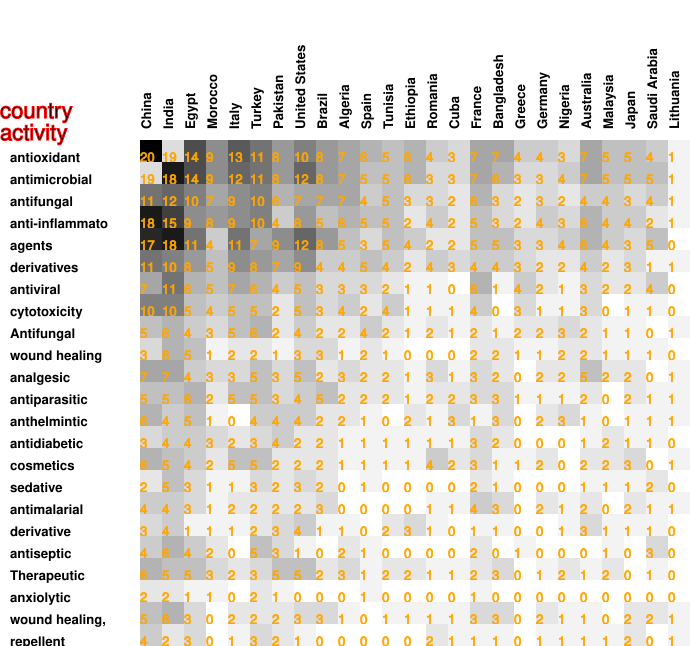

The file beside this chart, header and first rows:
20, 19, 14, 9, 13, 11, 8, 10, 8, 7, 6, 5, 6, 4, 3, 7, 7, 4, 4, 3, 7, 5, 5, 4
19, 18, 14, 9, 12, 11, 8, 12, 8, 7, 5, 5, 6, 3, 3, 7, 6, 3, 3, 4, 7, 5, 5, 5
11, 12, 10, 7, 9, 10, 6, 7, 7, 7, 4, 5, 3, 3, 2, 6, 3, 2, 3, 2, 4, 4, 3, 4
18, 15, 9, 8, 9, 10, 4, 8, 5, 6, 5, 5, 2, 4, 2, 5, 3, 2, 4, 3, 6, 4, 4, 2
17, 18, 11, 4, 11, 7, 9, 12, 8, 5, 3, 5, 4, 2, 2, 5, 5, 3, 3, 4, 6, 4, 3, 5
11, 10, 8, 5, 9, 8, 7, 9, 4, 4, 5, 4, 2, 4, 3, 4, 4, 3, 2, 2, 4, 2, 3, 1
7, 11, 6, 5, 7, 6, 4, 5, 3, 3, 3, 2, 1, 1, 0, 6, 1, 4, 2, 1, 3, 2, 2, 4
10, 10, 5, 4, 5, 5, 2, 5, 3, 4, 2, 4, 1, 1, 1, 4, 0, 3, 1, 1, 3, 0, 1, 1
5, 6, 4, 3, 5, 6, 2, 4, 2, 2, 4, 2, 1, 2, 1, 2, 1, 2, 2, 3, 2, 1, 1, 0
3, 6, 5, 1, 2, 2, 1, 3, 3, 1, 2, 1, 0, 0, 0, 2, 2, 1, 1, 2, 2, 1, 1, 1
7, 7, 4, 3, 3, 5, 3, 5, 2, 3, 2, 2, 1, 3, 1, 3, 2, 0, 2, 2, 5, 2, 2, 0
5, 5, 6, 2, 5, 5, 3, 4, 5, 2, 2, 2, 1, 2, 2, 3, 3, 1, 1, 1, 2, 0, 2, 1
6, 4, 5, 1, 0, 4, 4, 4, 2, 2, 1, 0, 2, 1, 3, 1, 3, 0, 2, 3, 1, 0, 1, 1
3, 4, 4, 3, 2, 3, 4, 2, 2, 1, 1, 1, 1, 1, 1, 3, 2, 0, 0, 0, 1, 2, 1, 1
6, 5, 4, 2, 5, 5, 2, 2, 2, 1, 1, 1, 1, 4, 2, 3, 1, 1, 2, 0, 2, 2, 3, 0
2, 5, 3, 1, 1, 3, 2, 3, 2, 0, 1, 0, 0, 0, 0, 2, 1, 0, 0, 0, 1, 1, 1, 2
4, 4, 3, 1, 2, 2, 2, 2, 3, 0, 0, 0, 0, 1, 1, 4, 3, 0, 2, 1, 2, 0, 2, 1
3, 4, 1, 1, 1, 2, 3, 4, 1, 1, 0, 2, 3, 1, 0, 1, 1, 0, 0, 1, 3, 1, 1, 1
4, 6, 4, 2, 0, 5, 3, 1, 0, 2, 1, 0, 0, 0, 0, 2, 0, 1, 0, 0, 0, 1, 0, 3
6, 5, 5, 3, 2, 3, 5, 5, 2, 3, 1, 2, 2, 1, 1, 2, 3, 0, 1, 2, 1, 2, 0, 1
2, 2, 1, 1, 0, 2, 1, 0, 0, 0, 1, 0, 0, 0, 0, 1, 0, 0, 0, 0, 0, 0, 0, 0
5, 6, 3, 0, 2, 2, 2, 3, 3, 1, 0, 1, 1, 1, 1, 3, 3, 0, 2, 1, 1, 0, 2, 2
4, 2, 3, 0, 1, 3, 2, 1, 0, 0, 0, 0, 0, 2, 1, 1, 1, 0, 1, 1, 1, 1, 2, 0
5, 5, 4, 1, 3, 3, 3, 3, 1, 2, 1, 1, 0, 0, 0, 4, 0, 2, 0, 1, 3, 1, 1, 1
5, 4, 5, 3, 3, 7, 3, 0, 1, 3, 2, 2, 2, 3, 1, 1, 1, 1, 1, 0, 0, 1, 1, 2
